Run: headless pygame with SDL's dummy video driver; simulated clock (each Clock.tick advances the game by its frame time, no real sleeping); random seed 0; keys injected as events and as key.get_pressed() state; no mouse input.
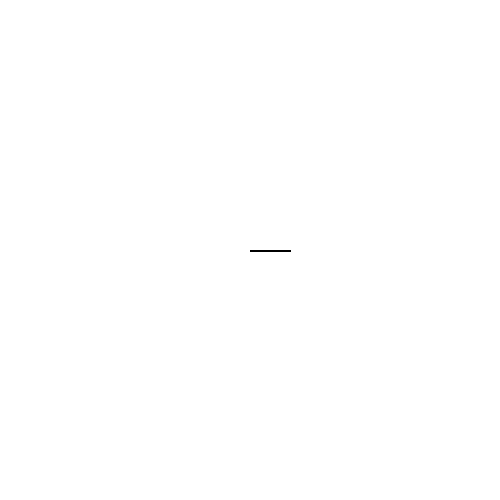
Frame 1 of 4 · flips 1–60 · no input
Frame 2 of 4 · flips 61–180 · tapped SPACE, RETURN · held RIGHT (→), D · screen unchanged from frame 1, image omitted
Frame 3 of 4 · flips 181–300 · held DOWN (↓), S · screen unchanged from frame 2, image omitted
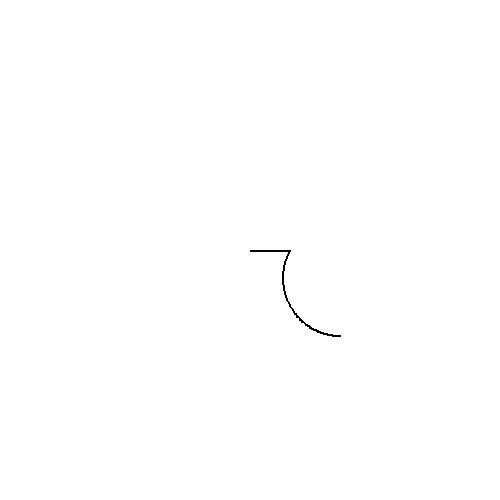
Frame 4 of 4 · flips 301–420 · held LEFT (←), A, UP (↑), W

The pygame program that drew these frames:

""" Turtle in Pygame
github.com refused to connect.
github.com refused to connect.
We really miss the turtle module from Python's
import pygame
 standard library. It was a great
way to introduce programming, so let's make something similar in PyGame, using
objects. 

""" 
import math
import pygame
pygame.init()


#variables
TOMTHETURTLE_SPEED = 5

clock = pygame.time.Clock()



    

class Turtle:
    def __init__(self, screen, x: int, y: int):
        self.x = x
        self.y = y
        self.screen = screen
        self.angle = 0  # Angle in degrees, starting facing right

    def forward(self, distance):
        # Calculate new position based on current angle
        radian_angle = math.radians(self.angle)

        start_x = self.x  # Save the starting position
        start_y = self.y

        # Calculate the new position displacement
        dx = math.cos(radian_angle) * distance
        dy = math.sin(radian_angle) * distance

        # Update the turtle's position
        self.x += dx
        self.y -= dy

        # Draw line to the new position
        pygame.draw.line(self.screen, black, (start_x, start_y), (self.x, self.y), 2)

    def left(self, angle):
        # Turn left by adjusting the angle counterclockwise
        self.angle = (self.angle + angle) % 360

running = True 
keys = pygame.key.get_pressed()   
    
class NewTurtle(Turtle):  
    def __init__(self, screen, x, y):
        super().__init__(screen, x, y)
        self.color = "black"
        self.pen_up_or_down = True

    def forward(self, distance):
        # Calculate new position based on current angle
        radian_angle = math.radians(self.angle)

        start_x = self.x  # Save the starting position
        start_y = self.y

        # Calculate the new position displacement
        dx = math.cos(radian_angle) * distance
        dy = math.sin(radian_angle) * distance

        # Update the turtle's position
        self.x += dx
        self.y -= dy

        # Draw line to the new position
        if self.pen_up_or_down:
            pygame.draw.line(self.screen, self.color, (start_x, start_y), (self.x, self.y), 2)

    def right(self, angle):
        self.angle = (self.angle - angle) % 360

    def set_color(self, color):
        self.color = color

    def pen_up_down(self):
        self.pen_up_or_down =not (self.pen_up_or_down)


        

def event_loop(player):
    """Wait until user closes the window"""
    last_switch = pygame.time.get_ticks()
    while True:
        for event in pygame.event.get():
            if event.type == pygame.QUIT:
                return
        
        keys = pygame.key.get_pressed()

        if keys[pygame.K_RIGHT]:
                    player.right(1)
        if keys[pygame.K_LEFT]:
                    player.left(1)
        if keys[pygame.K_UP]:
                    player.forward(1)
        if keys[pygame.K_SPACE] and pygame.time.get_ticks() - last_switch > 10:
             player.pen_up_down()
             print(player.pen_up_or_down)
             last_switch = pygame.time.get_ticks()
        
        pygame.display.flip()

# Main loop

# Initialize Pygame
pygame.init()



# Screen dimensions and setup
width, height = 500, 500
screen = pygame.display.set_mode((width, height))
pygame.display.set_caption("Turtle Style Drawing")

# Colors
white = (255, 255, 255)
black = (0, 0, 0)

screen.fill(white)
turtle = NewTurtle(screen, screen.get_width() // 2, screen.get_height() // 2)  # Start at the center of the screen

# Draw a square using turtle-style commands
for _ in range(4):
    turtle.forward(10)  # Move forward by 100 pixels

# Display the drawing
pygame.display.flip()

# Wait to quit
event_loop(turtle)

# Quit Pygame
pygame.quit()
